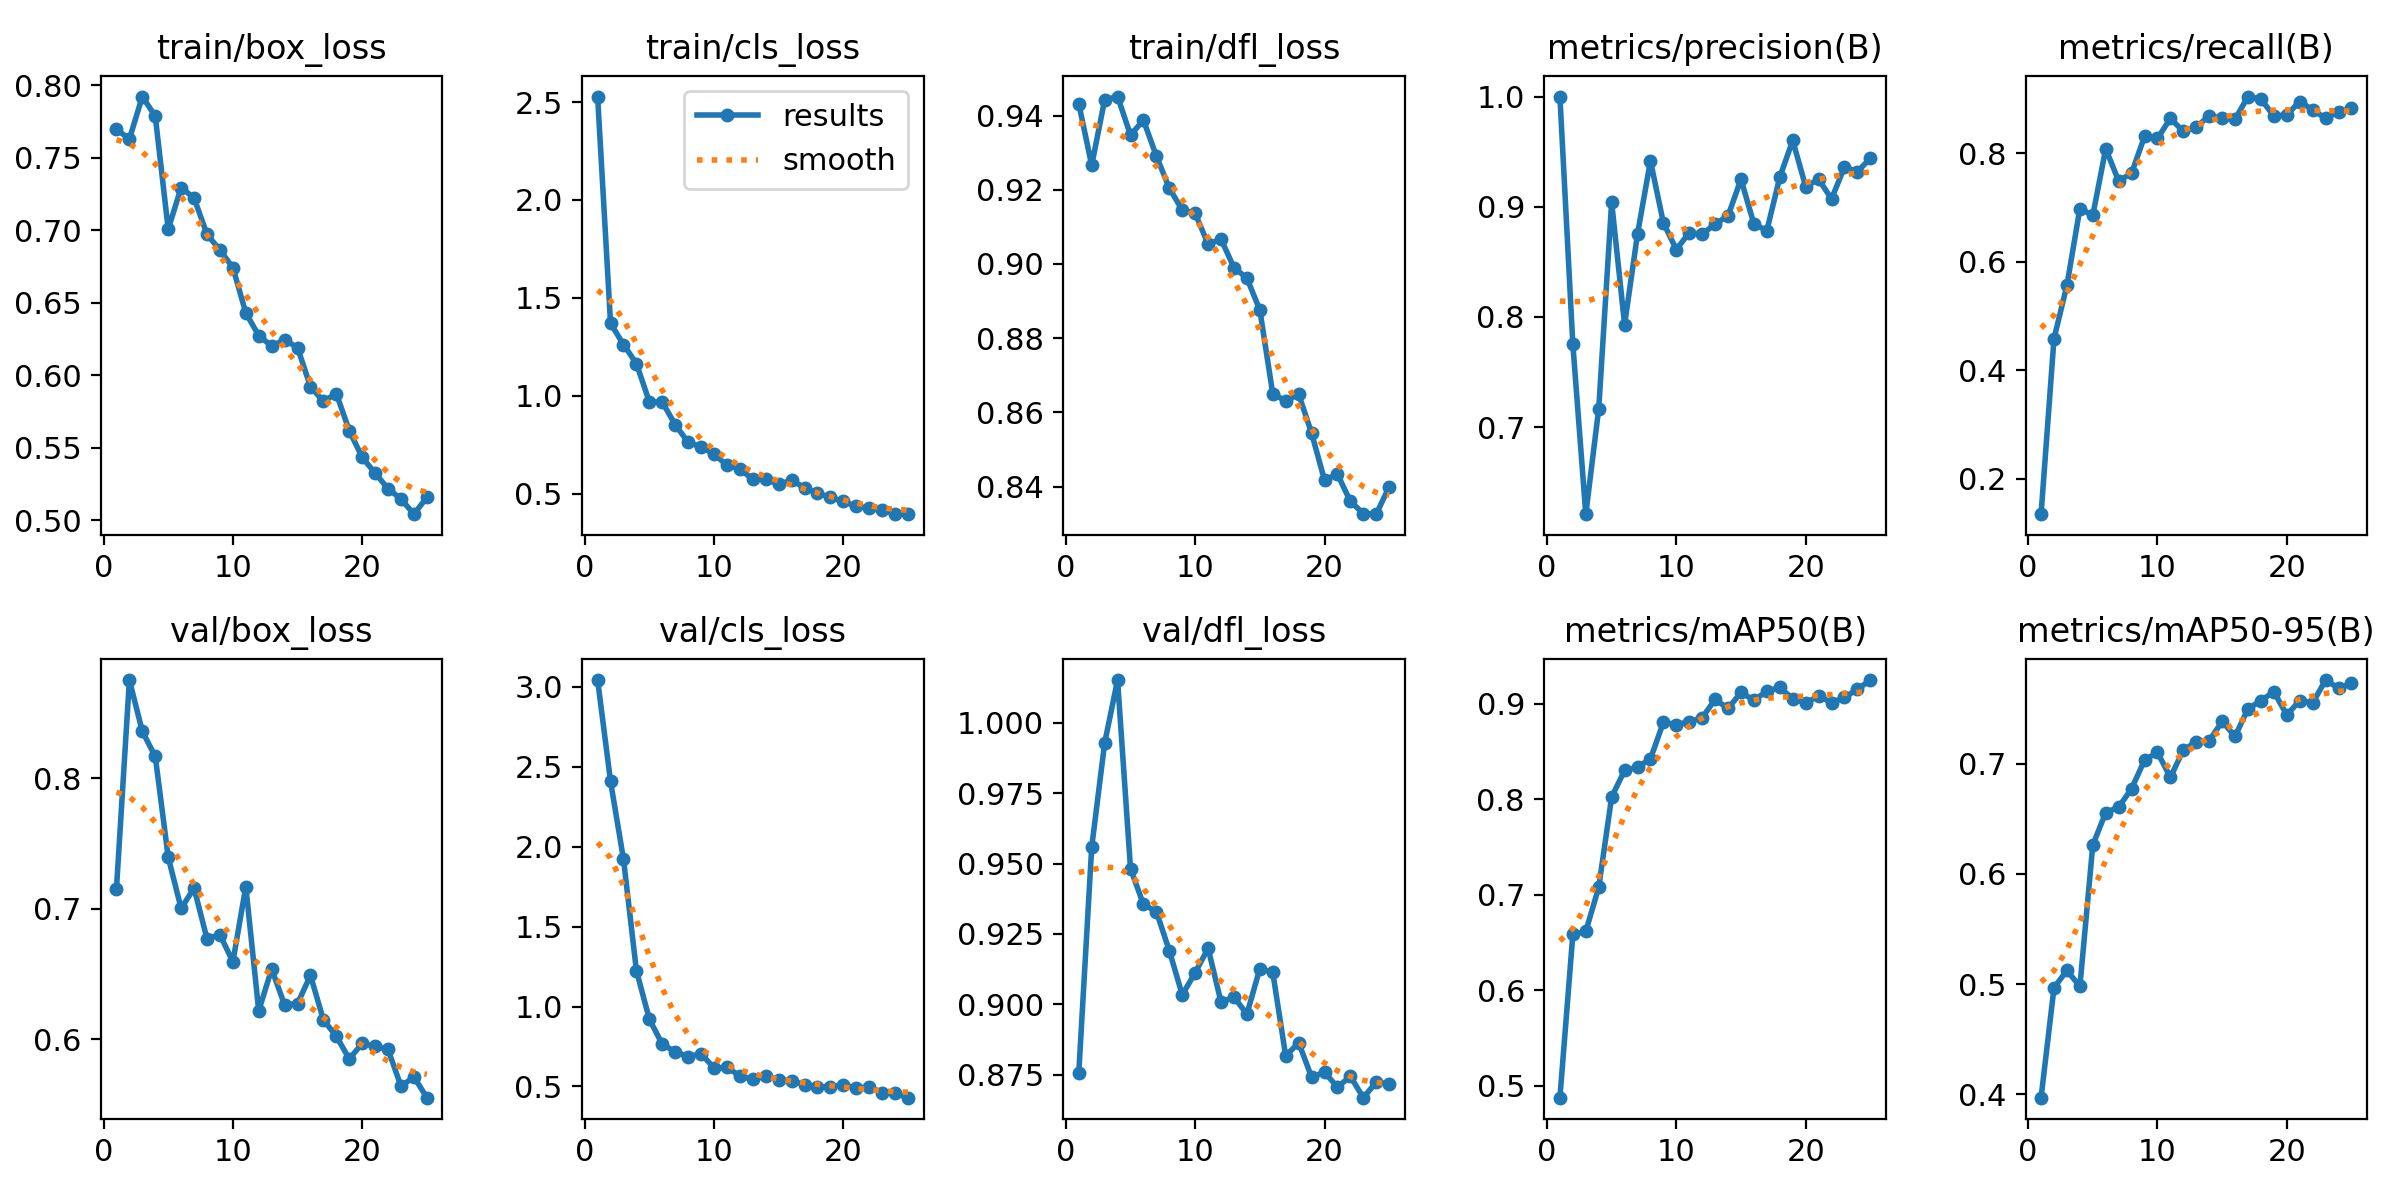

The table this chart was drawn from, first rows:
epoch, time, train/box_loss, train/cls_loss, train/dfl_loss, metrics/precision(B), metrics/recall(B), metrics/mAP50(B), metrics/mAP50-95(B), val/box_loss, val/cls_loss, val/dfl_loss, lr/pg0, lr/pg1, lr/pg2
1, 19.83, 0.7697, 2.528, 0.9432, 1, 0.1346, 0.4873, 0.397, 0.7153, 3.041, 0.8757, 0.0004072, 0.0004072, 0.0004072
2, 36.95, 0.763, 1.37, 0.9266, 0.775, 0.458, 0.6583, 0.4968, 0.8751, 2.407, 0.9558, 0.0007912, 0.0007912, 0.0007912
3, 53.86, 0.7923, 1.262, 0.9442, 0.6209, 0.5564, 0.6613, 0.5125, 0.8358, 1.922, 0.9927, 0.001142, 0.001142, 0.001142
4, 70.72, 0.7788, 1.165, 0.9451, 0.7165, 0.6977, 0.7076, 0.4979, 0.8166, 1.225, 1.015, 0.001102, 0.001102, 0.001102
5, 87.16, 0.7008, 0.969, 0.9347, 0.9041, 0.6855, 0.8021, 0.6262, 0.7394, 0.9208, 0.9482, 0.001052, 0.001052, 0.001052
6, 104.8, 0.7295, 0.9678, 0.9387, 0.793, 0.808, 0.83, 0.6557, 0.7002, 0.7638, 0.9355, 0.001002, 0.001002, 0.001002
7, 121.4, 0.7223, 0.8524, 0.9291, 0.8752, 0.7484, 0.8333, 0.6606, 0.7157, 0.7174, 0.9329, 0.000953, 0.000953, 0.000953
8, 138.1, 0.6973, 0.7622, 0.9204, 0.9416, 0.7633, 0.8421, 0.6774, 0.677, 0.6848, 0.9191, 0.0009035, 0.0009035, 0.0009035
9, 155.2, 0.6864, 0.7394, 0.9145, 0.8854, 0.8306, 0.8803, 0.7033, 0.6801, 0.7049, 0.9034, 0.000854, 0.000854, 0.000854
10, 172, 0.6743, 0.7015, 0.9136, 0.8611, 0.8269, 0.878, 0.7104, 0.6593, 0.6156, 0.9112, 0.0008045, 0.0008045, 0.0008045
11, 188.4, 0.6431, 0.6455, 0.9054, 0.8765, 0.8641, 0.8809, 0.6876, 0.7169, 0.619, 0.9199, 0.000755, 0.000755, 0.000755
12, 206.2, 0.6274, 0.6265, 0.9067, 0.8749, 0.8399, 0.8851, 0.7125, 0.6217, 0.566, 0.9008, 0.0007055, 0.0007055, 0.0007055
13, 223, 0.6202, 0.573, 0.899, 0.8843, 0.848, 0.9043, 0.7198, 0.6538, 0.5438, 0.9026, 0.000656, 0.000656, 0.000656
14, 240.2, 0.6245, 0.5731, 0.8962, 0.8917, 0.8689, 0.8948, 0.7209, 0.6262, 0.5649, 0.8966, 0.0006065, 0.0006065, 0.0006065
15, 256.7, 0.6191, 0.5483, 0.8876, 0.9249, 0.8638, 0.9116, 0.7384, 0.6273, 0.543, 0.9127, 0.000557, 0.000557, 0.000557
16, 277.2, 0.5921, 0.5679, 0.865, 0.8842, 0.8626, 0.9035, 0.7248, 0.6489, 0.5362, 0.9113, 0.0005075, 0.0005075, 0.0005075
17, 293.6, 0.5821, 0.5311, 0.8631, 0.8784, 0.9042, 0.9129, 0.7499, 0.6148, 0.5106, 0.8817, 0.000458, 0.000458, 0.000458
18, 309.8, 0.5875, 0.5026, 0.8649, 0.9268, 0.8996, 0.9168, 0.7572, 0.6023, 0.4973, 0.8864, 0.0004085, 0.0004085, 0.0004085
19, 326.8, 0.5618, 0.4811, 0.8544, 0.9601, 0.8682, 0.905, 0.7653, 0.5849, 0.4975, 0.8742, 0.000359, 0.000359, 0.000359
20, 343.3, 0.5434, 0.4603, 0.8417, 0.9183, 0.8707, 0.9002, 0.7442, 0.5968, 0.5112, 0.876, 0.0003095, 0.0003095, 0.0003095
21, 359.2, 0.5325, 0.4353, 0.8434, 0.9248, 0.8951, 0.9082, 0.7573, 0.5944, 0.4892, 0.8706, 0.00026, 0.00026, 0.00026
22, 375.7, 0.5218, 0.4262, 0.836, 0.9071, 0.8797, 0.9008, 0.7551, 0.5921, 0.4973, 0.8745, 0.0002105, 0.0002105, 0.0002105
23, 391.3, 0.5147, 0.4172, 0.8327, 0.9359, 0.8643, 0.9064, 0.7759, 0.5639, 0.4612, 0.8669, 0.000161, 0.000161, 0.000161
24, 408, 0.5042, 0.3954, 0.8326, 0.9317, 0.8759, 0.9149, 0.7685, 0.5712, 0.4586, 0.8724, 0.0001115, 0.0001115, 0.0001115
25, 424.5, 0.5159, 0.3984, 0.84, 0.944, 0.8829, 0.9246, 0.773, 0.5552, 0.4299, 0.8719, 6.2e-05, 6.2e-05, 6.2e-05
